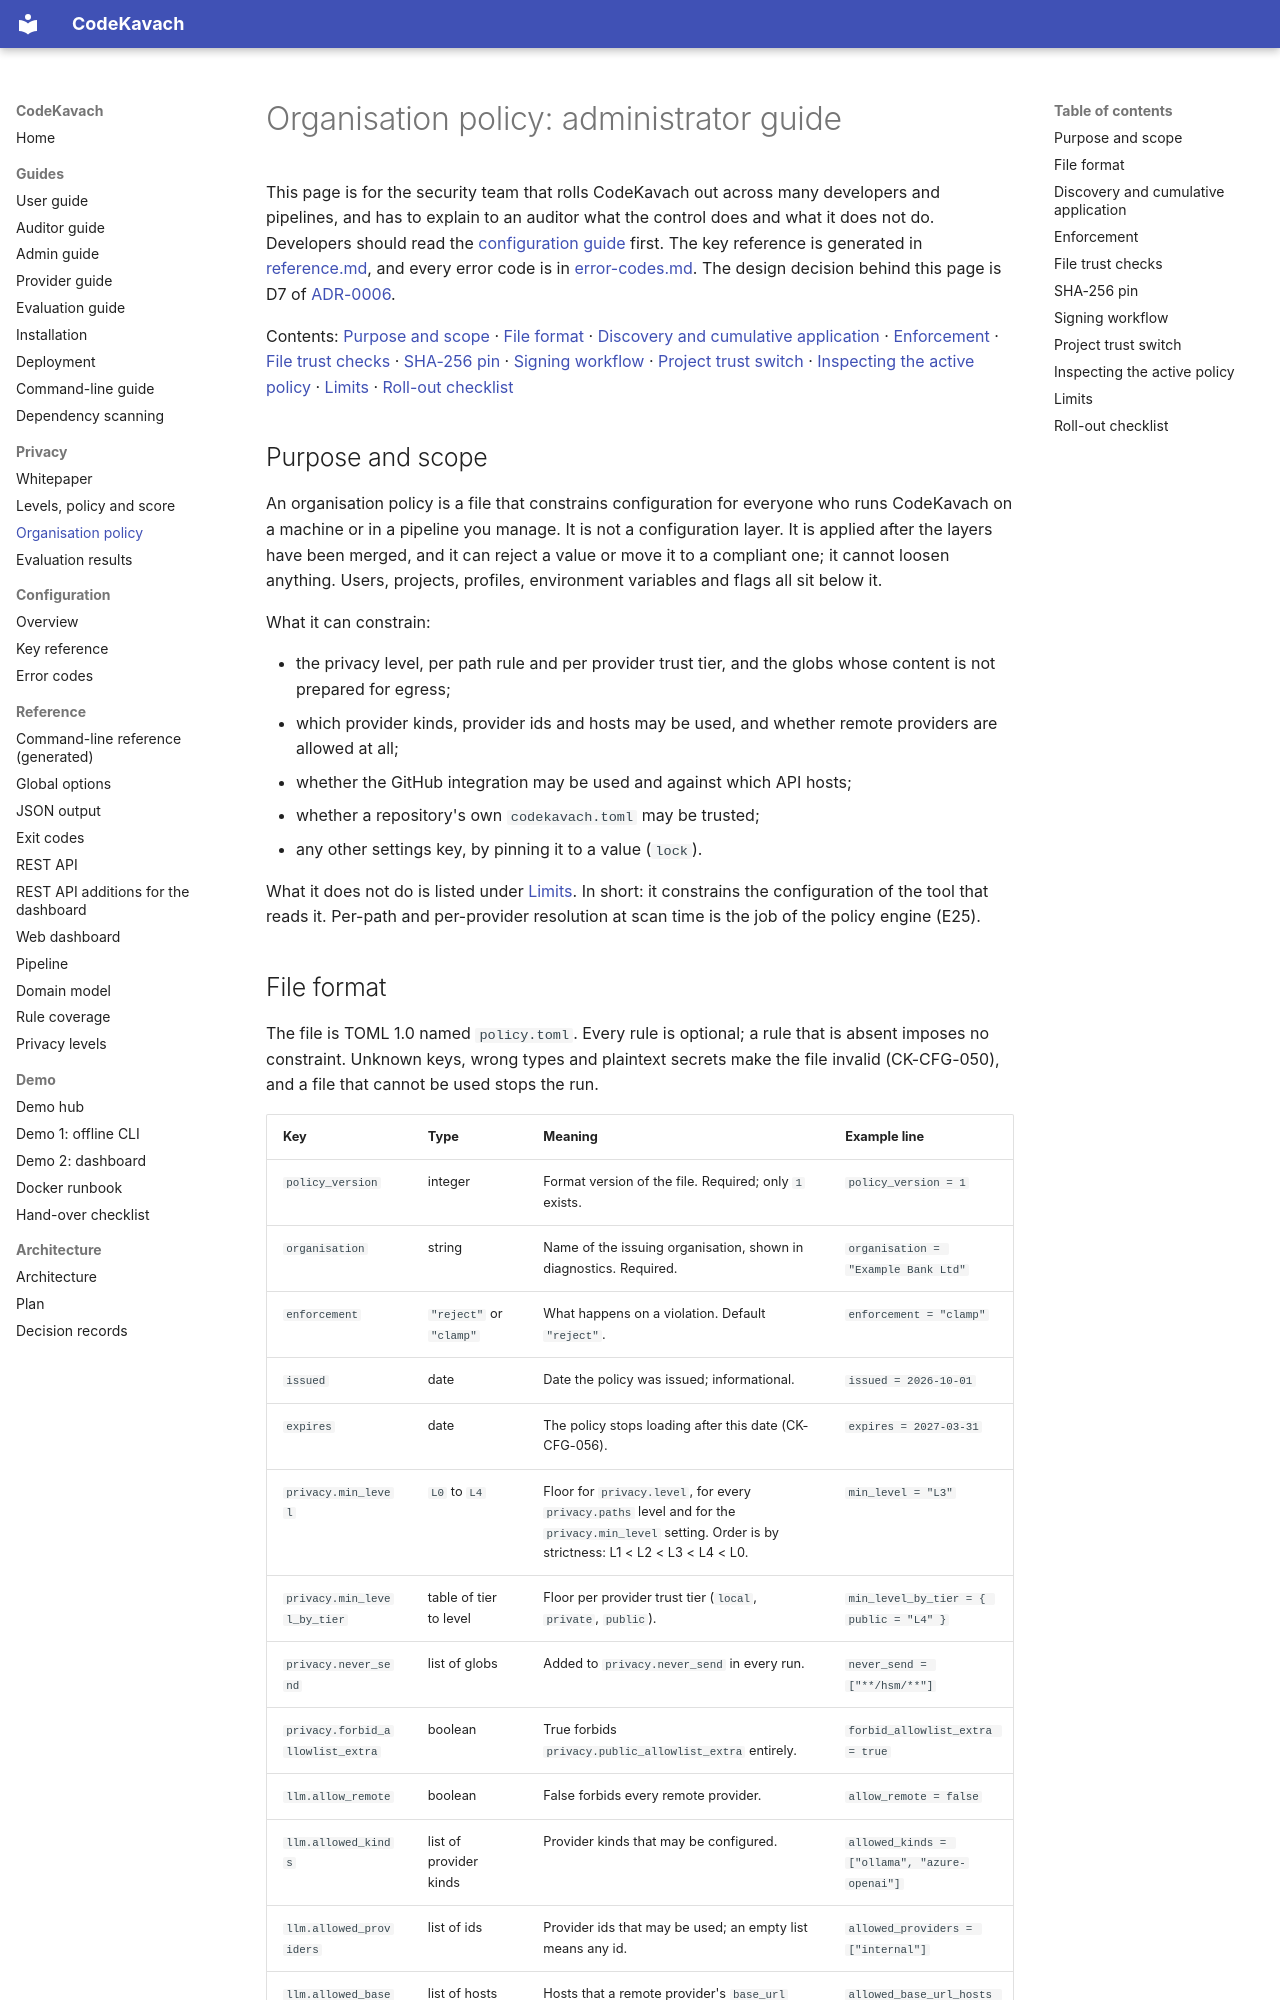

repository: jatinsingh1603/Source-Code-Review-Tool-TIET · page: configuration/organisation-policy/index.html · generator: mkdocs

# Organisation policy: administrator guide

This page is for the security team that rolls CodeKavach out across many developers and pipelines, and has to explain to an auditor what the control does and what it does not do. Developers should read the [configuration guide](README.md) first. The key reference is generated in [reference.md](reference.md), and every error code is in [error-codes.md](error-codes.md). The design decision behind this page is D7 of [ADR-0006](../adr/0006-configuration-layering-secrets-and-trust.md).

Contents: [Purpose and scope](#purpose-and-scope) · [File format](#file-format) · [Discovery and cumulative application](#discovery-and-cumulative-application) · [Enforcement](#enforcement) · [File trust checks](#file-trust-checks) · [SHA-256 pin](#sha-256-pin) · [Signing workflow](#signing-workflow) · [Project trust switch](#project-trust-switch) · [Inspecting the active policy](#inspecting-the-active-policy) · [Limits](#limits) · [Roll-out checklist](#roll-out-checklist)

## Purpose and scope

An organisation policy is a file that constrains configuration for everyone who runs CodeKavach on a machine or in a pipeline you manage. It is not a configuration layer. It is applied after the layers have been merged, and it can reject a value or move it to a compliant one; it cannot loosen anything. Users, projects, profiles, environment variables and flags all sit below it.

What it can constrain:

- the privacy level, per path rule and per provider trust tier, and the globs whose content is not prepared for egress;
- which provider kinds, provider ids and hosts may be used, and whether remote providers are allowed at all;
- whether the GitHub integration may be used and against which API hosts;
- whether a repository's own `codekavach.toml` may be trusted;
- any other settings key, by pinning it to a value (`lock`).

What it does not do is listed under [Limits](#limits). In short: it constrains the configuration of the tool that reads it. Per-path and per-provider resolution at scan time is the job of the policy engine (E25).
